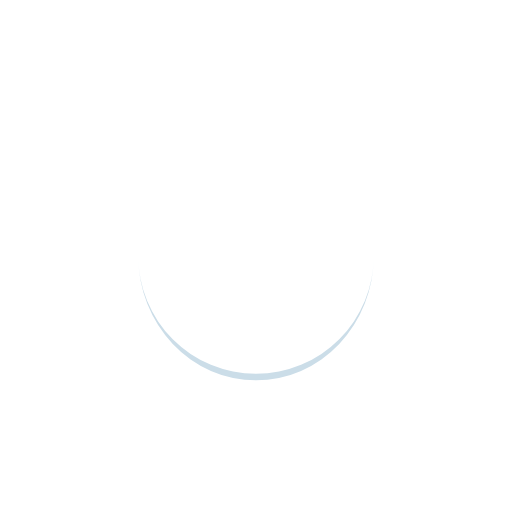
t = 0.00 s
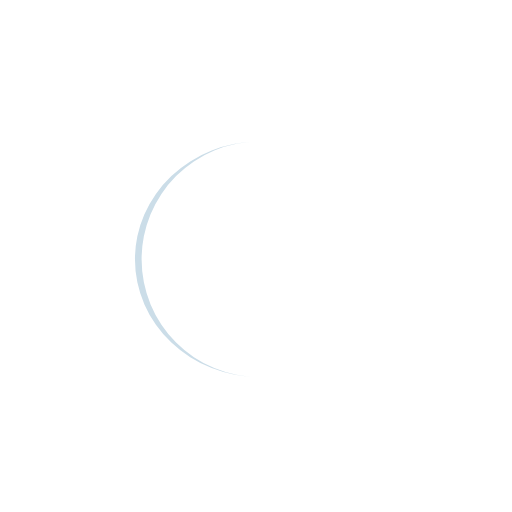
t = 0.25 s
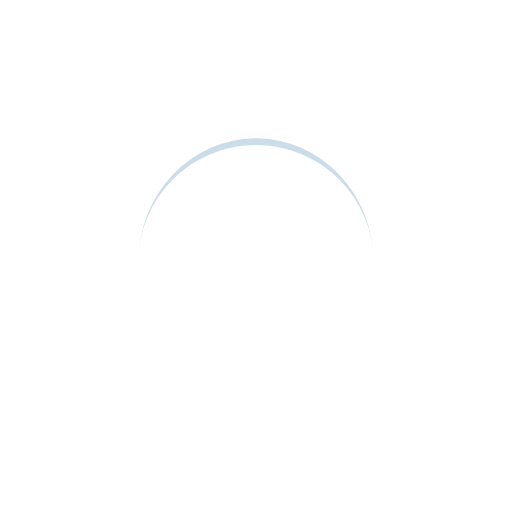
t = 0.50 s
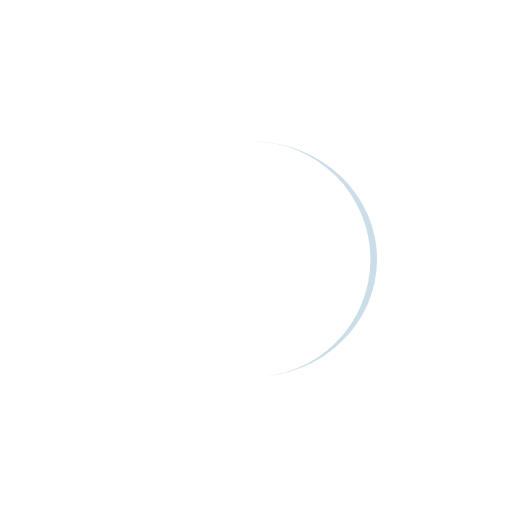
t = 0.75 s

The animated SVG that drew these frames (rendered in a browser with its animation timeline set to each time). Animation: 1 SMIL element (animateTransform=1); one cycle of 1.00 s, repeats indefinitely.

<svg xmlns="http://www.w3.org/2000/svg"
     style="margin: auto; background: rgba(255, 255, 255, 0); display: block; shape-rendering: auto;" width="200px"
     height="200px" viewBox="0 0 100 100" preserveAspectRatio="xMidYMid">
    <path d="M27 50A23 23 0 0 0 73 50A23 24.3 0 0 1 27 50" fill="#cbdde8" stroke="none">
        <animateTransform attributeName="transform" type="rotate" dur="1s" repeatCount="indefinite" keyTimes="0;1"
                          values="0 50 50.65;360 50 50.65"/>
    </path>
</svg>